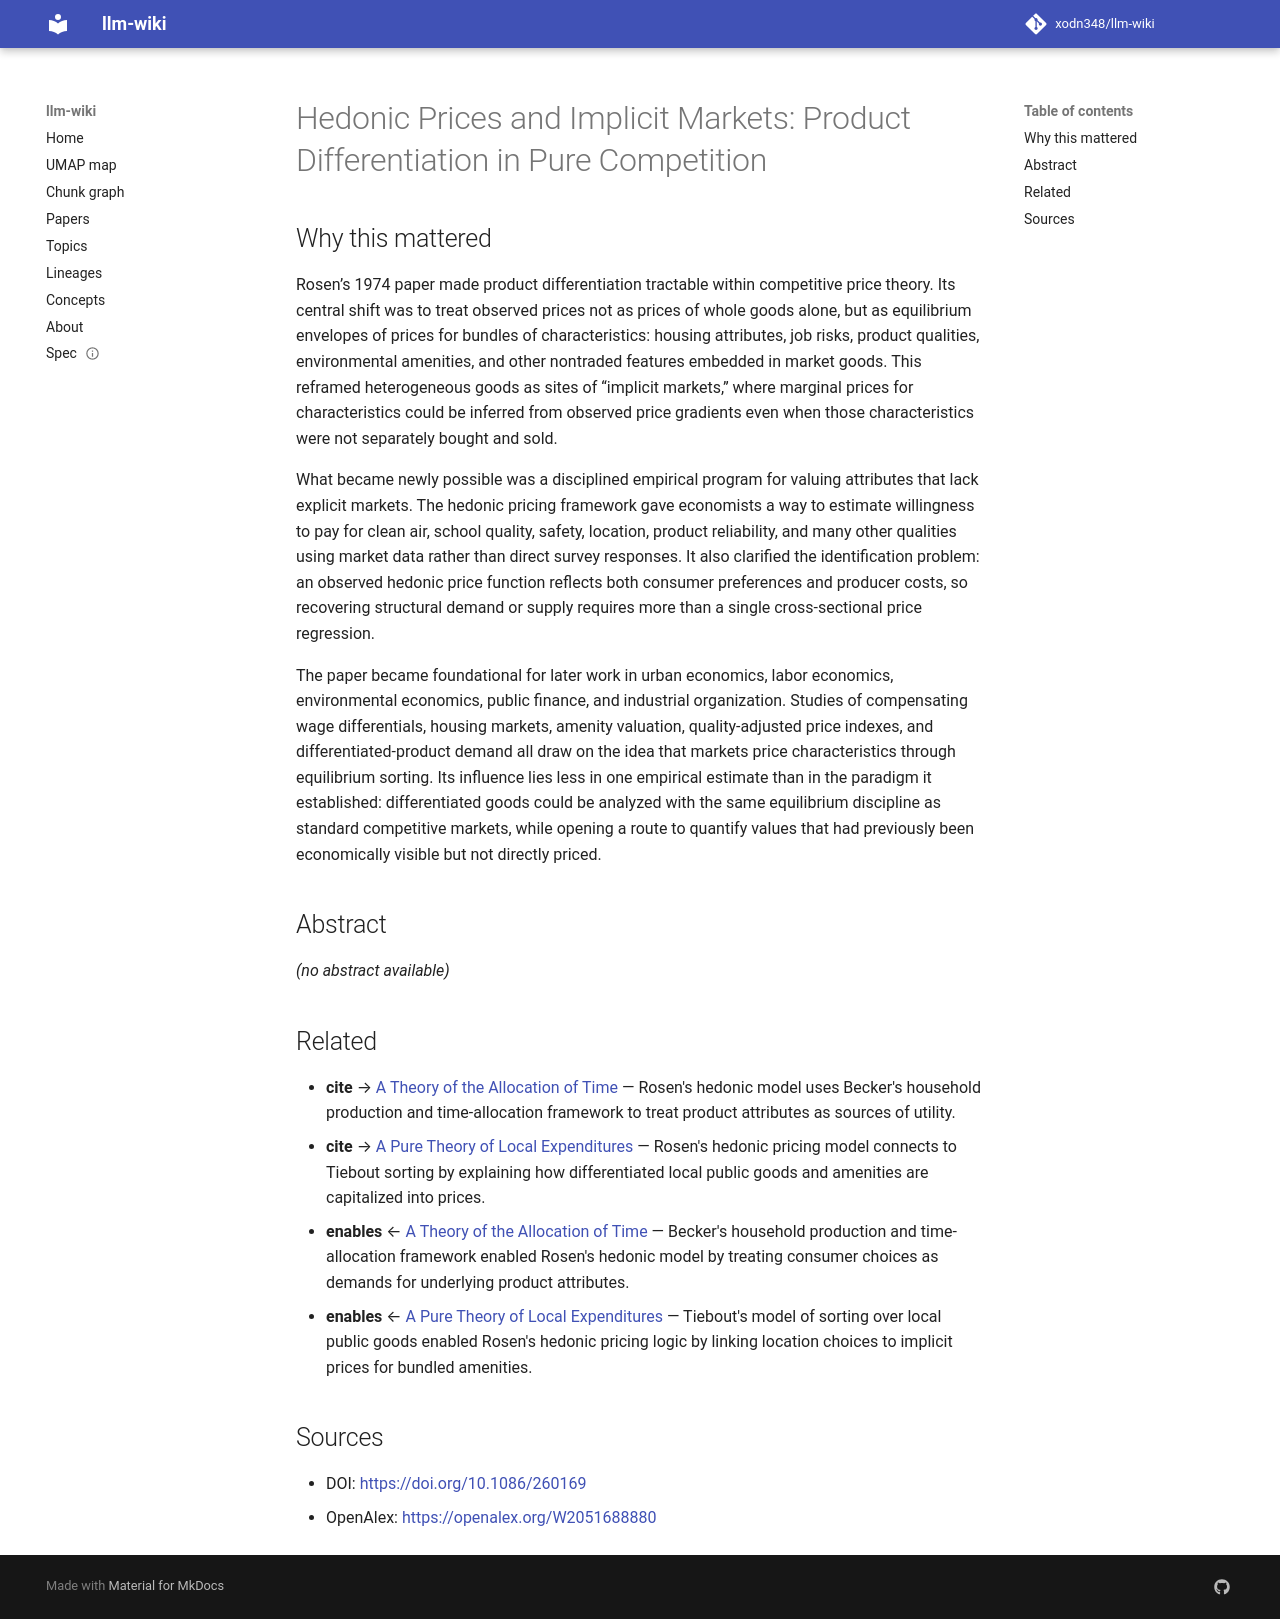

repository: xodn348/llm-wiki · page: paper/10_1086_260169/index.html · generator: mkdocs

---
title: 'Hedonic Prices and Implicit Markets: Product Differentiation in Pure Competition'
doi: 10.1086/260169
openalex_id: https://openalex.org/W2051688880
year: 1974
venue: Journal of Political Economy
authors: Sherwin Rosen
citations: 10541
fleming_tier: true
concepts:
- Product differentiation
- Competition (biology)
- Economics
- Product (mathematics)
- Microeconomics
- Mathematics
- Cournot competition
- Biology
- Geometry
- Ecology
---

# Hedonic Prices and Implicit Markets: Product Differentiation in Pure Competition

## Why this mattered

Rosen’s 1974 paper made product differentiation tractable within competitive price theory. Its central shift was to treat observed prices not as prices of whole goods alone, but as equilibrium envelopes of prices for bundles of characteristics: housing attributes, job risks, product qualities, environmental amenities, and other nontraded features embedded in market goods. This reframed heterogeneous goods as sites of “implicit markets,” where marginal prices for characteristics could be inferred from observed price gradients even when those characteristics were not separately bought and sold.

What became newly possible was a disciplined empirical program for valuing attributes that lack explicit markets. The hedonic pricing framework gave economists a way to estimate willingness to pay for clean air, school quality, safety, location, product reliability, and many other qualities using market data rather than direct survey responses. It also clarified the identification problem: an observed hedonic price function reflects both consumer preferences and producer costs, so recovering structural demand or supply requires more than a single cross-sectional price regression.

The paper became foundational for later work in urban economics, labor economics, environmental economics, public finance, and industrial organization. Studies of compensating wage differentials, housing markets, amenity valuation, quality-adjusted price indexes, and differentiated-product demand all draw on the idea that markets price characteristics through equilibrium sorting. Its influence lies less in one empirical estimate than in the paradigm it established: differentiated goods could be analyzed with the same equilibrium discipline as standard competitive markets, while opening a route to quantify values that had previously been economically visible but not directly priced.

## Abstract

_(no abstract available)_


## Related

- **cite** → [A Theory of the Allocation of Time](10_2307_2228949.md) — Rosen's hedonic model uses Becker's household production and time-allocation framework to treat product attributes as sources of utility.
- **cite** → [A Pure Theory of Local Expenditures](10_1086_257839.md) — Rosen's hedonic pricing model connects to Tiebout sorting by explaining how differentiated local public goods and amenities are capitalized into prices.
- **enables** ← [A Theory of the Allocation of Time](10_2307_2228949.md) — Becker's household production and time-allocation framework enabled Rosen's hedonic model by treating consumer choices as demands for underlying product attributes.
- **enables** ← [A Pure Theory of Local Expenditures](10_1086_257839.md) — Tiebout's model of sorting over local public goods enabled Rosen's hedonic pricing logic by linking location choices to implicit prices for bundled amenities.


## Sources

- DOI: [https://doi.org/10.1086/260169](https://doi.org/10.1086/260169)
- OpenAlex: [https://openalex.org/W2051688880](https://openalex.org/W2051688880)
